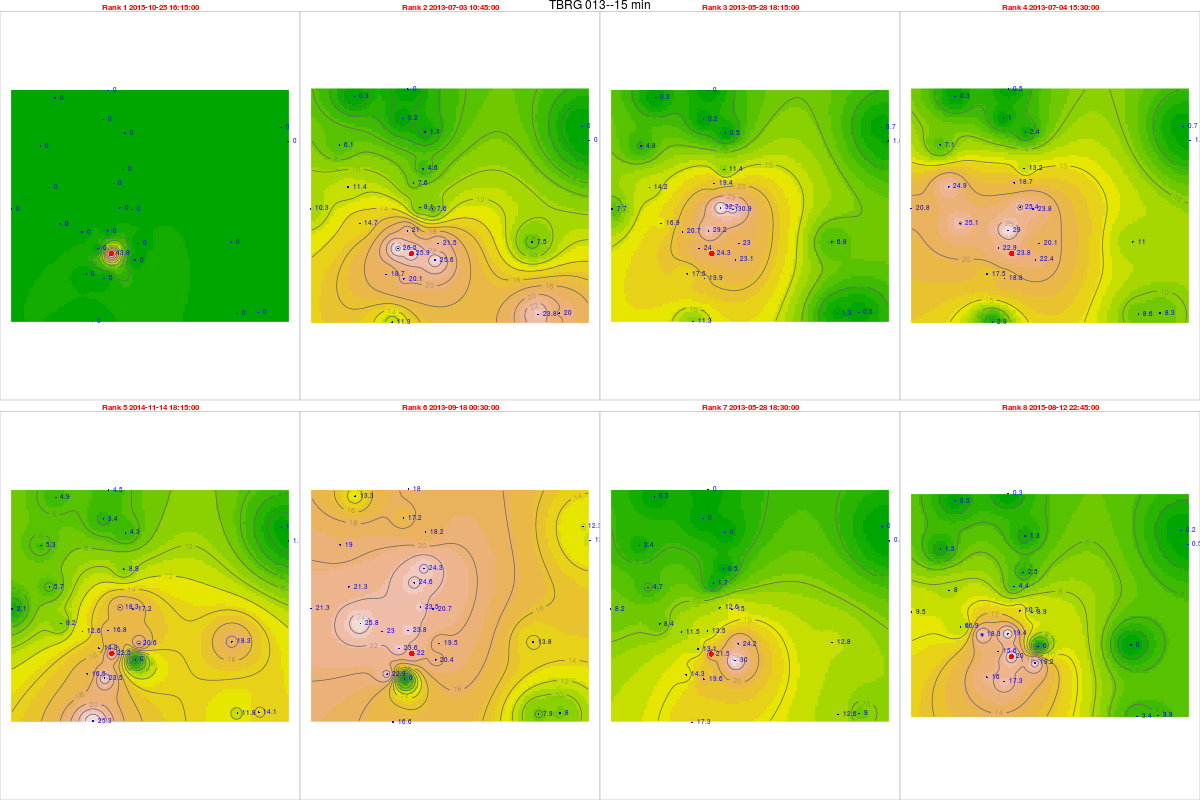

Source data for this figure (header and first rows):
, tips, mm, dt.tm, Unit_ID, Rank, cat, Unit_ID, Installati, Lat, Long, elevation, slope, aspect, x, y, z, coords.x1, coords.x2
102213, 1.71, 43.78, 2015-10-25 16:15:00, TBRG 013, 1, 13, TBRG 013, 26/08/2012, 14.44, 74.69, 528, 32.36, 270.1, 466881, 1596280, 0, 466881, 1596280
29868, 1.01, 25.86, 2013-07-03 10:45:00, TBRG 013, 2, 13, TBRG 013, 26/08/2012, 14.44, 74.69, 528, 32.36, 270.1, 466881, 1596280, 0, 466881, 1596280
26442, 0.95, 24.32, 2013-05-28 18:15:00, TBRG 013, 3, 13, TBRG 013, 26/08/2012, 14.44, 74.69, 528, 32.36, 270.1, 466881, 1596280, 0, 466881, 1596280
29983, 0.93, 23.81, 2013-07-04 15:30:00, TBRG 013, 4, 13, TBRG 013, 26/08/2012, 14.44, 74.69, 528, 32.36, 270.1, 466881, 1596280, 0, 466881, 1596280
72920, 0.88, 22.53, 2014-11-14 18:15:00, TBRG 013, 5, 13, TBRG 013, 26/08/2012, 14.44, 74.69, 528, 32.36, 270.1, 466881, 1596280, 0, 466881, 1596280
37219, 0.86, 22.02, 2013-09-18 00:30:00, TBRG 013, 6, 13, TBRG 013, 26/08/2012, 14.44, 74.69, 528, 32.36, 270.1, 466881, 1596280, 0, 466881, 1596280
26443, 0.84, 21.5, 2013-05-28 18:30:00, TBRG 013, 7, 13, TBRG 013, 26/08/2012, 14.44, 74.69, 528, 32.36, 270.1, 466881, 1596280, 0, 466881, 1596280
95135, 0.78, 19.97, 2015-08-12 22:45:00, TBRG 013, 8, 13, TBRG 013, 26/08/2012, 14.44, 74.69, 528, 32.36, 270.1, 466881, 1596280, 0, 466881, 1596280
111759, 0, 0, 2015-10-25 16:15:00, TBRG 001, 1, 1, TBRG 001, 17/08/2012, 14.45, 74.69, 518, 10.05, 154.8, 466743, 1597181, 0, 466743, 1597181
30715, 0.81, 20.95, 2013-07-03 10:45:00, TBRG 001, 2, 1, TBRG 001, 17/08/2012, 14.45, 74.69, 518, 10.05, 154.8, 466743, 1597181, 0, 466743, 1597181
27289, 1.13, 29.23, 2013-05-28 18:15:00, TBRG 001, 3, 1, TBRG 001, 17/08/2012, 14.45, 74.69, 518, 10.05, 154.8, 466743, 1597181, 0, 466743, 1597181
30830, 1.12, 28.97, 2013-07-04 15:30:00, TBRG 001, 4, 1, TBRG 001, 17/08/2012, 14.45, 74.69, 518, 10.05, 154.8, 466743, 1597181, 0, 466743, 1597181
78647, 0.65, 16.82, 2014-11-14 18:15:00, TBRG 001, 5, 1, TBRG 001, 17/08/2012, 14.45, 74.69, 518, 10.05, 154.8, 466743, 1597181, 0, 466743, 1597181
38066, 0.92, 23.8, 2013-09-18 00:30:00, TBRG 001, 6, 1, TBRG 001, 17/08/2012, 14.45, 74.69, 518, 10.05, 154.8, 466743, 1597181, 0, 466743, 1597181
27290, 0.52, 13.45, 2013-05-28 18:30:00, TBRG 001, 7, 1, TBRG 001, 17/08/2012, 14.45, 74.69, 518, 10.05, 154.8, 466743, 1597181, 0, 466743, 1597181
104681, 0.75, 19.4, 2015-08-12 22:45:00, TBRG 001, 8, 1, TBRG 001, 17/08/2012, 14.45, 74.69, 518, 10.05, 154.8, 466743, 1597181, 0, 466743, 1597181
104454, 0, 0, 2015-10-25 16:15:00, TBRG 002, 1, 2, TBRG 002, 18/08/2012, 14.47, 74.7, 550, 4.299, 220.5, 467356, 1599612, 0, 467356, 1599612
29766, 0.18, 4.563, 2013-07-03 10:45:00, TBRG 002, 2, 2, TBRG 002, 18/08/2012, 14.47, 74.7, 550, 4.299, 220.5, 467356, 1599612, 0, 467356, 1599612
26340, 0.45, 11.41, 2013-05-28 18:15:00, TBRG 002, 3, 2, TBRG 002, 18/08/2012, 14.47, 74.7, 550, 4.299, 220.5, 467356, 1599612, 0, 467356, 1599612
29881, 0.52, 13.18, 2013-07-04 15:30:00, TBRG 002, 4, 2, TBRG 002, 18/08/2012, 14.47, 74.7, 550, 4.299, 220.5, 467356, 1599612, 0, 467356, 1599612
71342, 0.35, 8.873, 2014-11-14 18:15:00, TBRG 002, 5, 2, TBRG 002, 18/08/2012, 14.47, 74.7, 550, 4.299, 220.5, 467356, 1599612, 0, 467356, 1599612
37117, 0.96, 24.34, 2013-09-18 00:30:00, TBRG 002, 6, 2, TBRG 002, 18/08/2012, 14.47, 74.7, 550, 4.299, 220.5, 467356, 1599612, 0, 467356, 1599612
26341, 0.02, 0.507, 2013-05-28 18:30:00, TBRG 002, 7, 2, TBRG 002, 18/08/2012, 14.47, 74.7, 550, 4.299, 220.5, 467356, 1599612, 0, 467356, 1599612
97376, 0.1, 2.535, 2015-08-12 22:45:00, TBRG 002, 8, 2, TBRG 002, 18/08/2012, 14.47, 74.7, 550, 4.299, 220.5, 467356, 1599612, 0, 467356, 1599612
111660, 0, 0, 2015-10-25 16:15:00, TBRG 003, 1, 3, TBRG 003, 18/08/2012, 14.48, 74.76, 513, 1.431, 188.8, 473867, 1600721, 0, 473867, 1600721
30617, 0, 0, 2013-07-03 10:45:00, TBRG 003, 2, 3, TBRG 003, 18/08/2012, 14.48, 74.76, 513, 1.431, 188.8, 473867, 1600721, 0, 473867, 1600721
27191, 0.06, 1.619, 2013-05-28 18:15:00, TBRG 003, 3, 3, TBRG 003, 18/08/2012, 14.48, 74.76, 513, 1.431, 188.8, 473867, 1600721, 0, 473867, 1600721
30732, 0.04, 1.079, 2013-07-04 15:30:00, TBRG 003, 4, 3, TBRG 003, 18/08/2012, 14.48, 74.76, 513, 1.431, 188.8, 473867, 1600721, 0, 473867, 1600721
78548, 0.04, 1.079, 2014-11-14 18:15:00, TBRG 003, 5, 3, TBRG 003, 18/08/2012, 14.48, 74.76, 513, 1.431, 188.8, 473867, 1600721, 0, 473867, 1600721
37968, 0.45, 12.14, 2013-09-18 00:30:00, TBRG 003, 6, 3, TBRG 003, 18/08/2012, 14.48, 74.76, 513, 1.431, 188.8, 473867, 1600721, 0, 473867, 1600721
27192, 0.01, 0.2698, 2013-05-28 18:30:00, TBRG 003, 7, 3, TBRG 003, 18/08/2012, 14.48, 74.76, 513, 1.431, 188.8, 473867, 1600721, 0, 473867, 1600721
104582, 0.02, 0.5396, 2015-08-12 22:45:00, TBRG 003, 8, 3, TBRG 003, 18/08/2012, 14.48, 74.76, 513, 1.431, 188.8, 473867, 1600721, 0, 473867, 1600721
111266, 0, 0, 2015-10-25 16:15:00, TBRG 004, 1, 4, TBRG 004, 18/08/2012, 14.43, 74.69, 540, 2.167, 137.1, 466593, 1595293, 0, 466593, 1595293
30250, 0.77, 20.14, 2013-07-03 10:45:00, TBRG 004, 2, 4, TBRG 004, 18/08/2012, 14.43, 74.69, 540, 2.167, 137.1, 466593, 1595293, 0, 466593, 1595293
26824, 0.76, 19.87, 2013-05-28 18:15:00, TBRG 004, 3, 4, TBRG 004, 18/08/2012, 14.43, 74.69, 540, 2.167, 137.1, 466593, 1595293, 0, 466593, 1595293
30365, 0.72, 18.83, 2013-07-04 15:30:00, TBRG 004, 4, 4, TBRG 004, 18/08/2012, 14.43, 74.69, 540, 2.167, 137.1, 466593, 1595293, 0, 466593, 1595293
78154, 0.9, 23.54, 2014-11-14 18:15:00, TBRG 004, 5, 4, TBRG 004, 18/08/2012, 14.43, 74.69, 540, 2.167, 137.1, 466593, 1595293, 0, 466593, 1595293
37573, 0, 0, 2013-09-18 00:30:00, TBRG 004, 6, 4, TBRG 004, 18/08/2012, 14.43, 74.69, 540, 2.167, 137.1, 466593, 1595293, 0, 466593, 1595293
26825, 0.75, 19.61, 2013-05-28 18:30:00, TBRG 004, 7, 4, TBRG 004, 18/08/2012, 14.43, 74.69, 540, 2.167, 137.1, 466593, 1595293, 0, 466593, 1595293
104188, 0.66, 17.26, 2015-08-12 22:45:00, TBRG 004, 8, 4, TBRG 004, 18/08/2012, 14.43, 74.69, 540, 2.167, 137.1, 466593, 1595293, 0, 466593, 1595293
111551, 0, 0, 2015-10-25 16:15:00, TBRG 005, 1, 5, TBRG 005, 19/08/2012, 14.45, 74.7, 531, 8.231, 15.75, 467713, 1598027, 0, 467713, 1598027
30508, 0.35, 7.627, 2013-07-03 10:45:00, TBRG 005, 2, 5, TBRG 005, 19/08/2012, 14.45, 74.7, 531, 8.231, 15.75, 467713, 1598027, 0, 467713, 1598027
27082, 1.42, 30.94, 2013-05-28 18:15:00, TBRG 005, 3, 5, TBRG 005, 19/08/2012, 14.45, 74.7, 531, 8.231, 15.75, 467713, 1598027, 0, 467713, 1598027
30623, 1.09, 23.75, 2013-07-04 15:30:00, TBRG 005, 4, 5, TBRG 005, 19/08/2012, 14.45, 74.7, 531, 8.231, 15.75, 467713, 1598027, 0, 467713, 1598027
78439, 0.79, 17.21, 2014-11-14 18:15:00, TBRG 005, 5, 5, TBRG 005, 19/08/2012, 14.45, 74.7, 531, 8.231, 15.75, 467713, 1598027, 0, 467713, 1598027
37859, 0.95, 20.7, 2013-09-18 00:30:00, TBRG 005, 6, 5, TBRG 005, 19/08/2012, 14.45, 74.7, 531, 8.231, 15.75, 467713, 1598027, 0, 467713, 1598027
27083, 0.69, 15.04, 2013-05-28 18:30:00, TBRG 005, 7, 5, TBRG 005, 19/08/2012, 14.45, 74.7, 531, 8.231, 15.75, 467713, 1598027, 0, 467713, 1598027
104473, 0.41, 8.934, 2015-08-12 22:45:00, TBRG 005, 8, 5, TBRG 005, 19/08/2012, 14.45, 74.7, 531, 8.231, 15.75, 467713, 1598027, 0, 467713, 1598027
111455, 0, 0, 2015-10-25 16:15:00, TBRG 006, 1, 6, TBRG 006, 20/08/2012, 14.45, 74.68, 545, 15.82, 111.2, 465721, 1597140, 0, 465721, 1597140
30425, NA, NA, 2013-07-03 10:45:00, TBRG 006, 2, 6, TBRG 006, 20/08/2012, 14.45, 74.68, 545, 15.82, 111.2, 465721, 1597140, 0, 465721, 1597140
26999, 0.79, 20.66, 2013-05-28 18:15:00, TBRG 006, 3, 6, TBRG 006, 20/08/2012, 14.45, 74.68, 545, 15.82, 111.2, 465721, 1597140, 0, 465721, 1597140
30540, NA, NA, 2013-07-04 15:30:00, TBRG 006, 4, 6, TBRG 006, 20/08/2012, 14.45, 74.68, 545, 15.82, 111.2, 465721, 1597140, 0, 465721, 1597140
78343, 0.48, 12.55, 2014-11-14 18:15:00, TBRG 006, 5, 6, TBRG 006, 20/08/2012, 14.45, 74.68, 545, 15.82, 111.2, 465721, 1597140, 0, 465721, 1597140
37762, 0.88, 23.01, 2013-09-18 00:30:00, TBRG 006, 6, 6, TBRG 006, 20/08/2012, 14.45, 74.68, 545, 15.82, 111.2, 465721, 1597140, 0, 465721, 1597140
27000, 0.44, 11.51, 2013-05-28 18:30:00, TBRG 006, 7, 6, TBRG 006, 20/08/2012, 14.45, 74.68, 545, 15.82, 111.2, 465721, 1597140, 0, 465721, 1597140
104377, 0.7, 18.3, 2015-08-12 22:45:00, TBRG 006, 8, 6, TBRG 006, 20/08/2012, 14.45, 74.68, 545, 15.82, 111.2, 465721, 1597140, 0, 465721, 1597140
111548, 0, 0, 2015-10-25 16:15:00, TBRG 007, 1, 7, TBRG 007, 19/08/2012, 14.48, 74.67, 600, 37.92, 169.8, 464073, 1600539, 0, 464073, 1600539
30504, 0.23, 6.079, 2013-07-03 10:45:00, TBRG 007, 2, 7, TBRG 007, 19/08/2012, 14.48, 74.67, 600, 37.92, 169.8, 464073, 1600539, 0, 464073, 1600539
27078, 0.18, 4.757, 2013-05-28 18:15:00, TBRG 007, 3, 7, TBRG 007, 19/08/2012, 14.48, 74.67, 600, 37.92, 169.8, 464073, 1600539, 0, 464073, 1600539
30619, 0.27, 7.136, 2013-07-04 15:30:00, TBRG 007, 4, 7, TBRG 007, 19/08/2012, 14.48, 74.67, 600, 37.92, 169.8, 464073, 1600539, 0, 464073, 1600539
... 164 more rows
